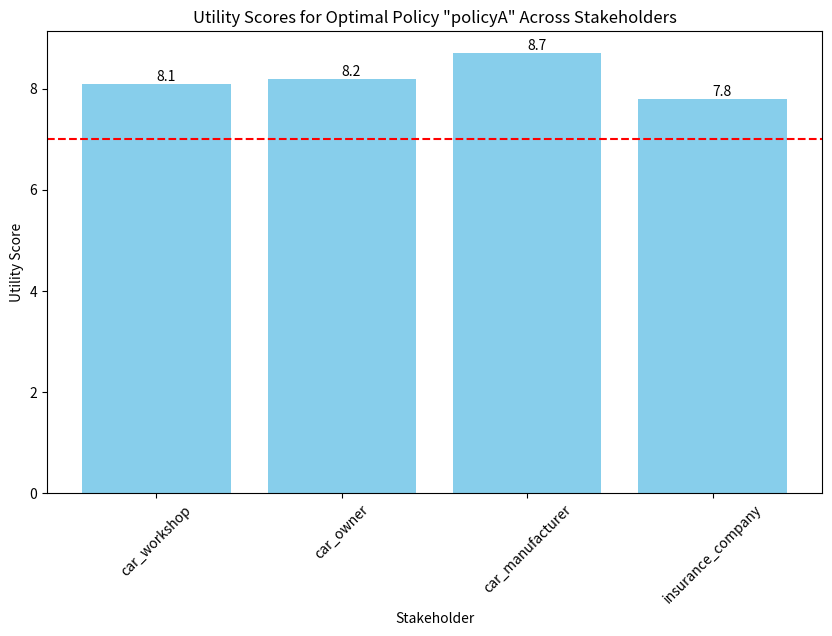

Write the Python code that produced this figure.
import matplotlib.pyplot as plt

# Updated policies and stakeholders
policies = [
    {"name": "policyA", "security": 7, "utility": 8, "privacy": 9, "accessibility": 8},
    {"name": "policyB", "security": 9, "utility": 9, "privacy": 5, "accessibility": 6},
    {"name": "policyC", "security": 8, "utility": 6, "privacy": 10, "accessibility": 7}
]

stakeholders = [
    {"name": "car_workshop", "weights": {"security": 0.1, "utility": 0.3, "privacy": 0.2, "accessibility": 0.4}},
    {"name": "car_owner", "weights": {"security": 0.3, "utility": 0.1, "privacy": 0.5, "accessibility": 0.1}},
    {"name": "car_manufacturer", "weights": {"security": 0.3, "utility": 0.4, "privacy": 0.2, "accessibility": 0.2}},
    {"name": "insurance_company", "weights": {"security": 0.4, "utility": 0.3, "privacy": 0.2, "accessibility": 0.1}}
]

alpha = {
    "car_workshop": 1.5,
    "car_owner": 1.0,
    "car_manufacturer": 0.5,
    "insurance_company": 0.2
}

def calculate_utility(policy, stakeholder):
    utility_score = 0
    for criterion, weight in stakeholder['weights'].items():
        policy_score = policy.get(criterion, 0)
        utility_score += weight * policy_score
    return utility_score

def calculate_aggregate_utility(policies, stakeholders, alpha):
    aggregate_utilities = {}
    for policy in policies:
        aggregate_utility = 0
        for stakeholder in stakeholders:
            utility = calculate_utility(policy, stakeholder)
            stakeholder_influence = alpha.get(stakeholder['name'], 1)
            aggregate_utility += stakeholder_influence * utility
        aggregate_utilities[policy['name']] = aggregate_utility
    return aggregate_utilities

def find_optimal_policy(aggregate_utilities):
    return max(aggregate_utilities.items(), key=lambda x: x[1])

# Calculate the aggregate utilities and find the optimal policy
aggregate_utilities = calculate_aggregate_utility(policies, stakeholders, alpha)
optimal_policy_name, _ = find_optimal_policy(aggregate_utilities)
optimal_policy = next(policy for policy in policies if policy['name'] == optimal_policy_name)

# Calculate the utility of the optimal policy for each stakeholder
optimal_utilities = [calculate_utility(optimal_policy, stakeholder) for stakeholder in stakeholders]
stakeholder_names = [stakeholder['name'] for stakeholder in stakeholders]

# Plotting
plt.figure(figsize=(10, 6))
bars = plt.bar(stakeholder_names, optimal_utilities, color='skyblue')

# Mark the utility threshold
utility_threshold = 7
plt.axhline(y=utility_threshold, color='r', linestyle='--')
plt.title(f'Utility Scores for Optimal Policy "{optimal_policy_name}" Across Stakeholders')
plt.ylabel('Utility Score')
plt.xlabel('Stakeholder')
plt.xticks(rotation=45)

# Annotate bars with their utility scores
for bar in bars:
    yval = bar.get_height()
    plt.text(bar.get_x() + bar.get_width()/2.0, yval, round(yval,2), va='bottom')

plt.show()
